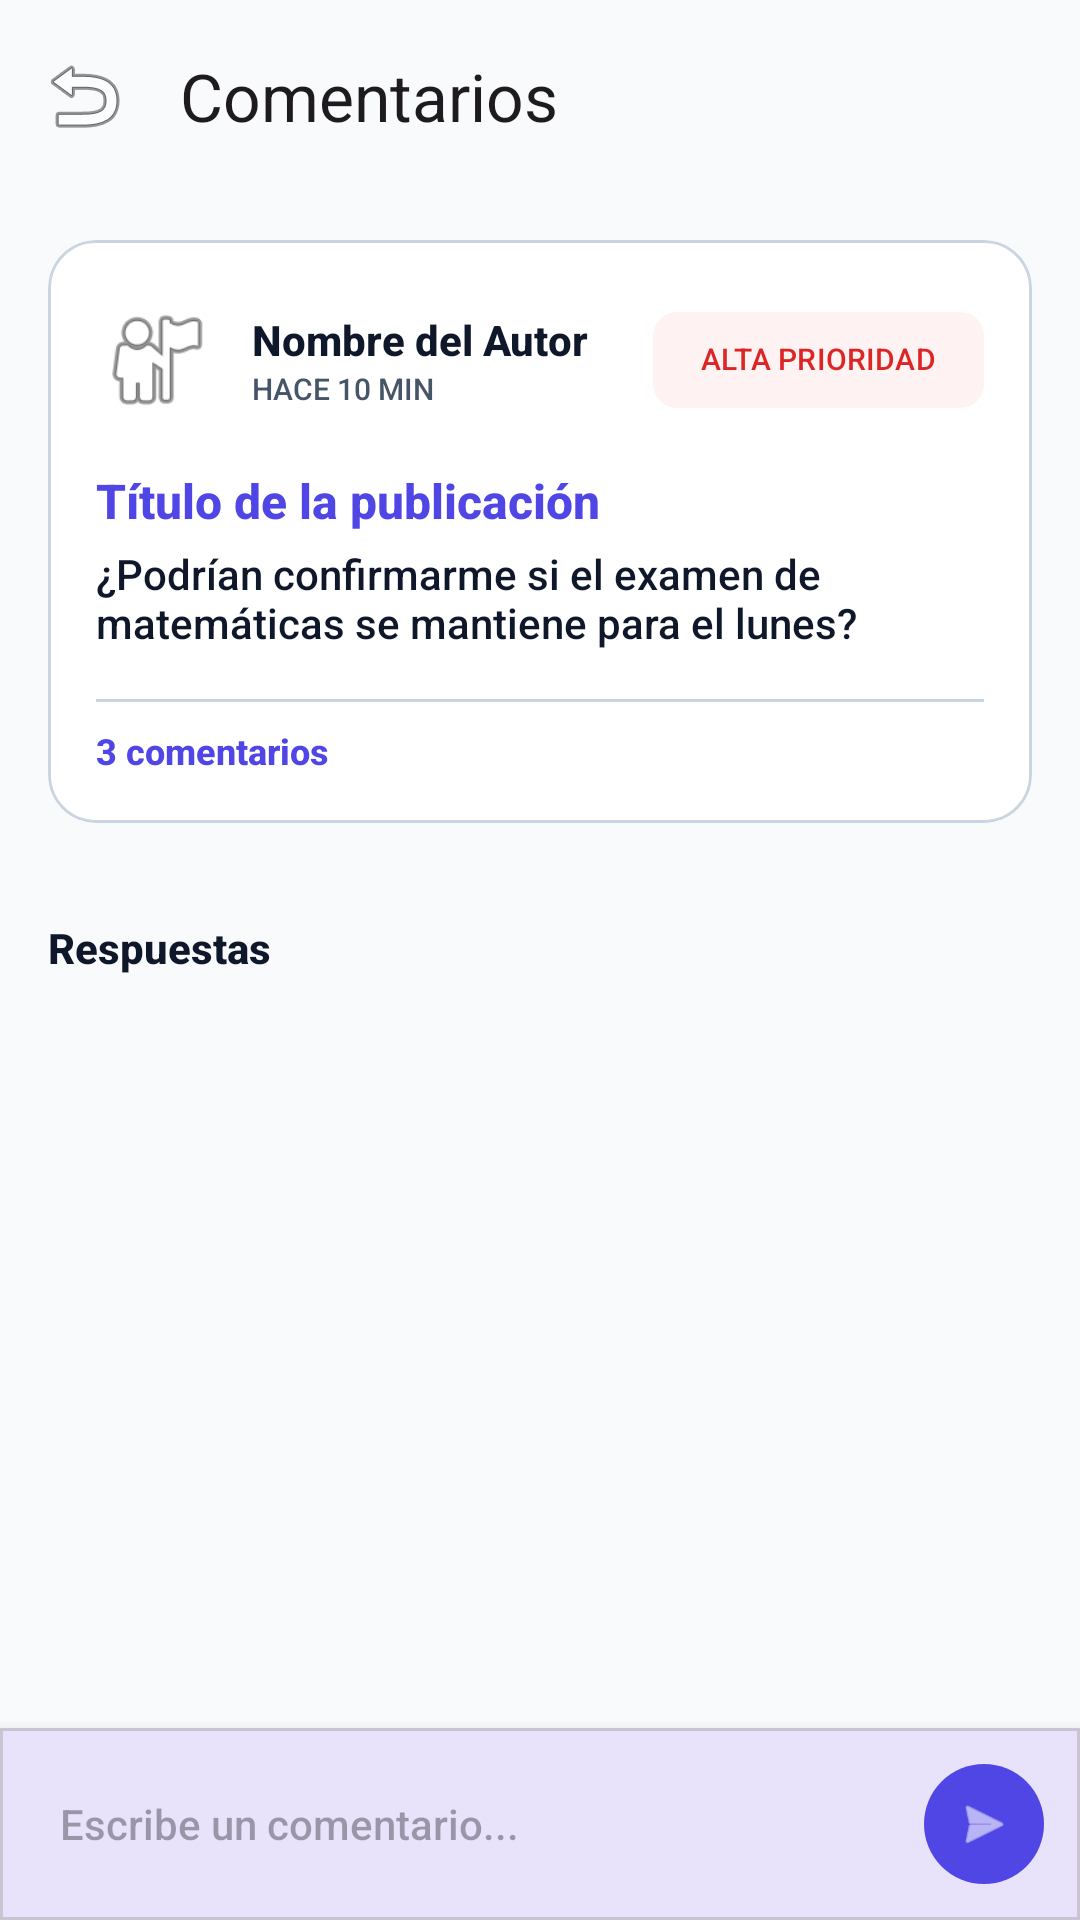

Produce the Android XML layout that renders to this screen, including the resource entries it uses.
<!-- AndroidManifest.xml: activity theme Theme.AppReporte -->
<!-- res/layout/activity_post_detalle.xml -->
<?xml version="1.0" encoding="utf-8"?>
<androidx.coordinatorlayout.widget.CoordinatorLayout xmlns:android="http://schemas.android.com/apk/res/android"
    xmlns:app="http://schemas.android.com/apk/res-auto"
    xmlns:tools="http://schemas.android.com/tools"
    android:layout_width="match_parent"
    android:layout_height="match_parent"
    android:background="@color/background">

    <com.google.android.material.appbar.AppBarLayout
        android:layout_width="match_parent"
        android:layout_height="wrap_content"
        android:background="@color/background"
        app:elevation="0dp">

        <androidx.appcompat.widget.Toolbar
            android:id="@+id/toolbar"
            android:layout_width="match_parent"
            android:layout_height="?attr/actionBarSize"
            app:navigationIcon="@android:drawable/ic_menu_revert"
            app:title="Comentarios" />
    </com.google.android.material.appbar.AppBarLayout>

    <LinearLayout
        android:layout_width="match_parent"
        android:layout_height="match_parent"
        android:orientation="vertical"
        app:layout_behavior="@string/appbar_scrolling_view_behavior">

        <androidx.core.widget.NestedScrollView
            android:layout_width="match_parent"
            android:layout_height="0dp"
            android:layout_weight="1">

            <LinearLayout
                android:layout_width="match_parent"
                android:layout_height="wrap_content"
                android:orientation="vertical"
                android:padding="16dp">

                
                <include
                    android:id="@+id/includedPost"
                    layout="@layout/item_post" />

                <com.google.android.material.button.MaterialButton
                    android:id="@+id/btnQueja"
                    style="@style/Widget.MaterialComponents.Button.TextButton"
                    android:layout_width="wrap_content"
                    android:layout_height="wrap_content"
                    android:layout_gravity="end"
                    android:text="Realizar Queja"
                    android:textColor="#F44336"
                    android:visibility="gone"
                    app:icon="@android:drawable/ic_menu_report_image"
                    app:iconTint="#F44336" />

                <TextView
                    android:layout_width="wrap_content"
                    android:layout_height="wrap_content"
                    android:layout_marginTop="16dp"
                    android:layout_marginBottom="8dp"
                    android:text="Respuestas"
                    android:textStyle="bold"
                    android:textColor="@color/on_surface" />

                <androidx.recyclerview.widget.RecyclerView
                    android:id="@+id/rvComments"
                    android:layout_width="match_parent"
                    android:layout_height="wrap_content"
                    android:nestedScrollingEnabled="false"
                    tools:listitem="@layout/item_comment" />
            </LinearLayout>
        </androidx.core.widget.NestedScrollView>

        
        <com.google.android.material.card.MaterialCardView
            android:layout_width="match_parent"
            android:layout_height="wrap_content"
            app:cardElevation="8dp"
            app:shapeAppearanceOverlay="@style/ShapeAppearance.Material3.Corner.None">

            <LinearLayout
                android:layout_width="match_parent"
                android:layout_height="wrap_content"
                android:gravity="center_vertical"
                android:orientation="horizontal"
                android:padding="8dp">

                <com.google.android.material.textfield.TextInputEditText
                    android:id="@+id/etComment"
                    android:layout_width="0dp"
                    android:layout_height="wrap_content"
                    android:layout_weight="1"
                    android:background="@null"
                    android:hint="Escribe un comentario..."
                    android:padding="12dp"
                    android:textSize="14sp" />

                <com.google.android.material.button.MaterialButton
                    android:id="@+id/btnSendComment"
                    style="@style/Widget.Material3.Button.IconButton.Filled"
                    android:layout_width="48dp"
                    android:layout_height="48dp"
                    app:icon="@android:drawable/ic_menu_send"
                    app:iconGravity="textStart"
                    app:iconPadding="0dp" />
            </LinearLayout>
        </com.google.android.material.card.MaterialCardView>

    </LinearLayout>

</androidx.coordinatorlayout.widget.CoordinatorLayout>
<!-- res/layout/item_post.xml (included above) -->
<?xml version="1.0" encoding="utf-8"?>
<com.google.android.material.card.MaterialCardView xmlns:android="http://schemas.android.com/apk/res/android"
    xmlns:app="http://schemas.android.com/apk/res-auto"
    android:layout_width="match_parent"
    android:layout_height="wrap_content"
    android:layout_marginBottom="16dp"
    app:cardCornerRadius="16dp"
    app:cardElevation="0dp"
    app:cardBackgroundColor="@color/surface"
    app:strokeColor="@color/outline"
    app:strokeWidth="1dp">

    <LinearLayout
        android:layout_width="match_parent"
        android:layout_height="wrap_content"
        android:orientation="vertical"
        android:padding="16dp">

        <LinearLayout
            android:layout_width="match_parent"
            android:layout_height="wrap_content"
            android:gravity="center_vertical"
            android:orientation="horizontal">

            <com.google.android.material.imageview.ShapeableImageView
                android:id="@+id/ivAuthor"
                android:layout_width="40dp"
                android:layout_height="40dp"
                android:src="@android:drawable/ic_menu_myplaces"
                app:shapeAppearanceOverlay="@style/ShapeAppearance.Material3.Corner.Full" />

            <LinearLayout
                android:layout_width="0dp"
                android:layout_height="wrap_content"
                android:layout_marginStart="12dp"
                android:layout_weight="1"
                android:orientation="vertical">

                <TextView
                    android:id="@+id/tvAuthorName"
                    android:layout_width="wrap_content"
                    android:layout_height="wrap_content"
                    android:text="Nombre del Autor"
                    android:textColor="@color/on_surface"
                    android:textStyle="bold" />

                <TextView
                    android:id="@+id/tvTime"
                    android:layout_width="wrap_content"
                    android:layout_height="wrap_content"
                    android:text="HACE 10 MIN"
                    android:textColor="@color/on_surface_variant"
                    android:textSize="10sp" />
            </LinearLayout>

            <com.google.android.material.chip.Chip
                android:id="@+id/chipPriority"
                android:layout_width="wrap_content"
                android:layout_height="wrap_content"
                android:text="ALTA PRIORIDAD"
                android:textColor="@color/priority_red"
                android:textSize="10sp"
                app:chipBackgroundColor="@color/priority_red_light"
                app:chipCornerRadius="8dp"
                app:chipStrokeWidth="0dp" />
        </LinearLayout>

        <TextView
            android:id="@+id/tvTitle"
            android:layout_width="match_parent"
            android:layout_height="wrap_content"
            android:layout_marginTop="12dp"
            android:text="Título de la publicación"
            android:textColor="@color/primary"
            android:textSize="16sp"
            android:textStyle="bold" />

        <TextView
            android:id="@+id/tvContent"
            android:layout_width="match_parent"
            android:layout_height="wrap_content"
            android:layout_marginTop="4dp"
            android:text="¿Podrían confirmarme si el examen de matemáticas se mantiene para el lunes?"
            android:textColor="@color/on_surface"
            android:textSize="14sp" />

        <ImageView
            android:id="@+id/ivAttachment"
            android:layout_width="match_parent"
            android:layout_height="200dp"
            android:layout_marginTop="8dp"
            android:scaleType="centerCrop"
            android:visibility="gone"
            android:background="@color/surface" />

        <View
            android:layout_width="match_parent"
            android:layout_height="1dp"
            android:layout_marginTop="16dp"
            android:background="@color/outline" />

        <TextView
            android:id="@+id/tvCommentsCount"
            android:layout_width="wrap_content"
            android:layout_height="wrap_content"
            android:layout_marginTop="8dp"
            android:text="3 comentarios"
            android:textColor="@color/primary"
            android:textSize="12sp"
            android:textStyle="bold" />

    </LinearLayout>
</com.google.android.material.card.MaterialCardView>
<!-- res/layout/item_comment.xml (included above) -->
<?xml version="1.0" encoding="utf-8"?>
<com.google.android.material.card.MaterialCardView xmlns:android="http://schemas.android.com/apk/res/android"
    xmlns:app="http://schemas.android.com/apk/res-auto"
    android:layout_width="match_parent"
    android:layout_height="wrap_content"
    android:layout_marginBottom="12dp"
    app:cardCornerRadius="16dp"
    app:cardElevation="0dp"
    app:cardBackgroundColor="@color/card_blue_light"
    app:strokeWidth="0dp">

    <LinearLayout
        android:layout_width="match_parent"
        android:layout_height="wrap_content"
        android:orientation="vertical"
        android:padding="12dp">

        <LinearLayout
            android:layout_width="match_parent"
            android:layout_height="wrap_content"
            android:gravity="center_vertical"
            android:orientation="horizontal">

            <TextView
                android:id="@+id/tvCommentAuthor"
                android:layout_width="wrap_content"
                android:layout_height="wrap_content"
                android:text="Nombre"
                android:textColor="@color/primary"
                android:textSize="13sp"
                android:textStyle="bold" />

            <View
                android:layout_width="4dp"
                android:layout_height="4dp"
                android:layout_marginHorizontal="8dp"
                android:background="@drawable/dot_separator"
                android:alpha="0.5" />

            <TextView
                android:id="@+id/tvCommentTime"
                android:layout_width="wrap_content"
                android:layout_height="wrap_content"
                android:text="hace 5 min"
                android:textColor="@color/on_surface_variant"
                android:textSize="11sp" />
        </LinearLayout>

        <TextView
            android:id="@+id/tvCommentContent"
            android:layout_width="match_parent"
            android:layout_height="wrap_content"
            android:layout_marginTop="6dp"
            android:text="Este es un comentario de prueba."
            android:textColor="@color/on_surface"
            android:textSize="14sp"
            android:lineSpacingExtra="2dp" />

    </LinearLayout>
</com.google.android.material.card.MaterialCardView>
<!-- resources referenced by this layout -->
<resources>
  <color name="background">#F8FAFC</color>
  <color name="card_blue_light">#EFF6FF</color>
  <color name="on_surface">#0F172A</color>
  <color name="on_surface_variant">#475569</color>
  <color name="outline">#CBD5E1</color>
  <color name="primary">#4F46E5</color>
  <color name="priority_red">#DC2626</color>
  <color name="priority_red_light">#FEF2F2</color>
  <color name="surface">#FFFFFF</color>
  <!-- drawable dot_separator (drawable) -->
  <?xml version="1.0" encoding="utf-8"?>
  <shape xmlns:android="http://schemas.android.com/apk/res/android"
      android:shape="oval">
      <solid android:color="@color/on_surface_variant" />
      <size android:width="4dp" android:height="4dp" />
  </shape>
  <style name="Theme.AppReporte" parent="Theme.Material3.DayNight.NoActionBar">
          
          <item name="colorPrimary">@color/primary</item>
          <item name="colorPrimaryVariant">@color/primary</item>
          <item name="colorOnPrimary">@color/on_primary</item>
          
          <item name="colorSecondary">@color/support_green</item>
          <item name="colorSecondaryVariant">@color/support_green</item>
          <item name="colorOnSecondary">@color/white</item>
          
          <item name="android:statusBarColor">@color/background</item>
          <item name="android:windowLightStatusBar">true</item>
          
          <item name="android:fontFamily">sans-serif-medium</item>
      </style>
  <color name="on_primary">#FFFFFF</color>
  <color name="support_green">#10B981</color>
  <color name="white">#FFFFFFFF</color>
</resources>
